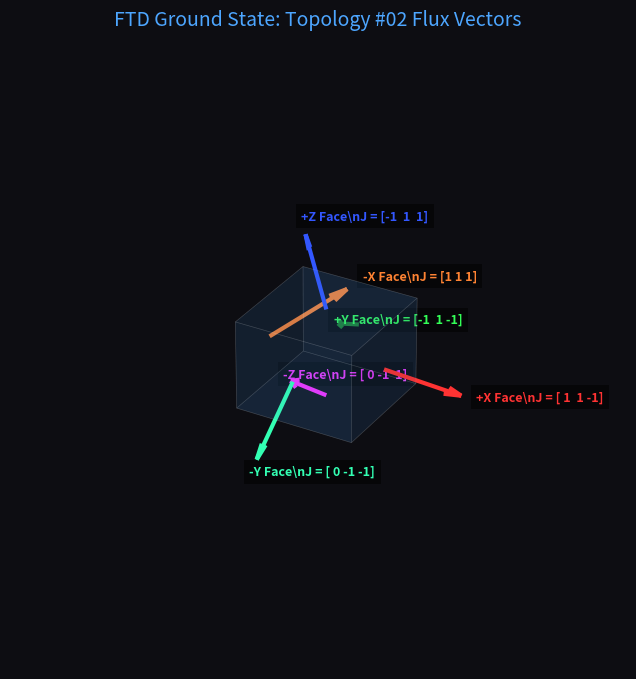

Write Python code to recreate this figure. (Note: this script raises an exception after producing the figure.)
import matplotlib.pyplot as plt
import numpy as np
from mpl_toolkits.mplot3d import Axes3D

def map_color_to_flux(color_id):
    jx = 1 if (color_id & 1) else -1
    jy = 1 if (color_id & 2) else -1
    jz = 1 if (color_id & 4) else -1
    if (color_id & 8): 
        jx, jy, jz = 0, jy, jz
    return np.array([jx, jy, jz])

# Topology #02 signature
topology_02 = [3, 7, 2, 8, 6, 12]

# Face centers for +X, -X, +Y, -Y, +Z, -Z
face_centers = [
    np.array([1, 0, 0]), np.array([-1, 0, 0]),
    np.array([0, 1, 0]), np.array([0, -1, 0]),
    np.array([0, 0, 1]), np.array([0, 0, -1])
]

# Face names and colors for the plot
face_names = ['+X Face', '-X Face', '+Y Face', '-Y Face', '+Z Face', '-Z Face']
arrow_colors = ['#FF3333', '#FF8333', '#33FF57', '#33FFB3', '#3357FF', '#F333FF']

fig = plt.figure(figsize=(10, 8), facecolor='#0d0d12')
ax = fig.add_subplot(111, projection='3d')
ax.set_facecolor('#0d0d12')

# Draw a translucent central cube
r = [-1, 1]
X, Y = np.meshgrid(r, r)
# Top and bottom faces
ax.plot_surface(X, Y, np.ones_like(X), alpha=0.1, color='#4da6ff', edgecolor='#ffffff', lw=0.5)
ax.plot_surface(X, Y, -np.ones_like(X), alpha=0.1, color='#4da6ff', edgecolor='#ffffff', lw=0.5)
# Left and right
ax.plot_surface(X, -np.ones_like(X), Y, alpha=0.1, color='#4da6ff', edgecolor='#ffffff', lw=0.5)
ax.plot_surface(X, np.ones_like(X), Y, alpha=0.1, color='#4da6ff', edgecolor='#ffffff', lw=0.5)
# Front and back
ax.plot_surface(-np.ones_like(X), X, Y, alpha=0.1, color='#4da6ff', edgecolor='#ffffff', lw=0.5)
ax.plot_surface(np.ones_like(X), X, Y, alpha=0.1, color='#4da6ff', edgecolor='#ffffff', lw=0.5)

# Plot the flux vectors
for i, color_id in enumerate(topology_02):
    flux = map_color_to_flux(color_id)
    start = face_centers[i]
    
    # Scale flux for visibility
    vector_len = np.linalg.norm(flux)
    if vector_len > 0:
        dir_norm = flux / vector_len
        ax.quiver(start[0], start[1], start[2], 
                  dir_norm[0]*1.5, dir_norm[1]*1.5, dir_norm[2]*1.5,
                  color=arrow_colors[i], linewidth=3, arrow_length_ratio=0.2)
        
        # Add a text label
        label_pos = start + dir_norm * 1.8
        ax.text(label_pos[0], label_pos[1], label_pos[2], 
                f"{face_names[i]}\\nJ = {flux}", 
                color=arrow_colors[i], fontsize=9, fontweight='bold',
                bbox=dict(facecolor='#000000', alpha=0.5, edgecolor='none'))
    else:
        # Zero flux (vacuum mode)
        ax.scatter(start[0], start[1], start[2], color=arrow_colors[i], s=100, marker='o')
        ax.text(start[0], start[1], start[2]+0.5, 
                f"{face_names[i]}\\nJ = [0,0,0]", 
                color=arrow_colors[i], fontsize=9, fontweight='bold',
                bbox=dict(facecolor='#000000', alpha=0.5, edgecolor='none'))

# Remove axes for clean look
ax.set_axis_off()
ax.set_xlim([-3, 3])
ax.set_ylim([-3, 3])
ax.set_zlim([-3, 3])
plt.title("FTD Ground State: Topology #02 Flux Vectors", color='#4da6ff', fontsize=14, pad=20)

output_path = 'C:/Users/cpaci/.gemini/antigravity/brain/8a1dbcc6-029f-4d4d-a292-26fe4e3890b6/topology_02_flux.png'
plt.savefig(output_path, dpi=200, bbox_inches='tight', facecolor='#0d0d12')
print(f"Saved visualization to {output_path}")
